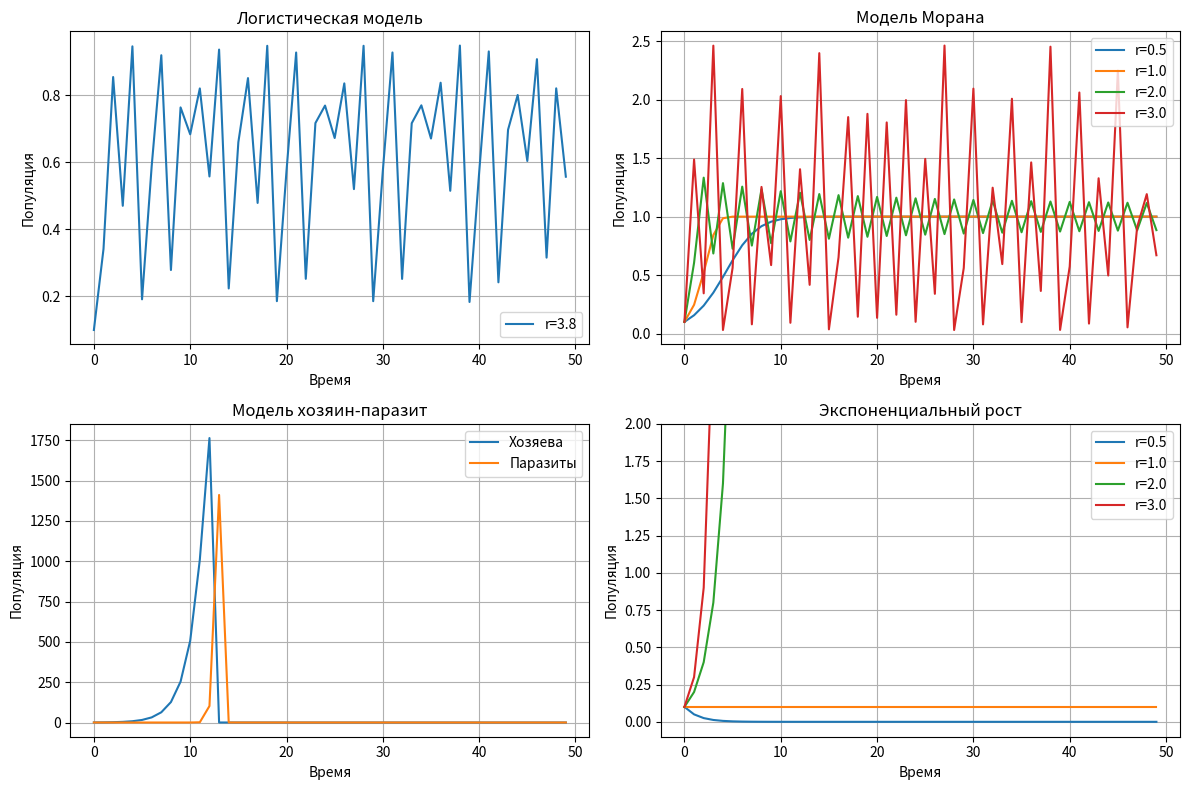

Write the Python code that produced this figure.
import math
import matplotlib.pyplot as plt

class PopulationModels:#Класс для исследования моделей роста популяции
    @staticmethod
    def exponential_growth(x0, r, n_steps=100):#Модель экспоненциального роста
        x = [0.0] * n_steps
        x[0] = x0
        
        for t in range(n_steps-1):
            x[t+1] = r * x[t]
            
        return x
    
    @staticmethod
    def logistic_model(x0, r, n_steps=100):#Логистическая модель
        x = [0.0] * n_steps
        x[0] = x0
        
        for t in range(n_steps-1):
            x[t+1] = r * x[t] * (1 - x[t])
            
        return x
    
    @staticmethod
    def moran_model(x0, r, n_steps=100):#Модель Морана
       
        x = [0.0] * n_steps
        x[0] = x0
        
        for t in range(n_steps-1):
            x[t+1] = x[t] * math.exp(r * (1 - x[t]))
            
        return x
    
    @staticmethod
    def host_parasite_model(x0, y0, a, b, c, n_steps=100):#Модель хозяин-паразит
        x = [0.0] * n_steps
        y = [0.0] * n_steps
        x[0] = x0
        y[0] = y0
        
        for t in range(n_steps-1):
            exp_term = math.exp(-a * y[t])
            x[t+1] = b * x[t] * exp_term
            y[t+1] = c * x[t] * (1 - exp_term)
            
        return x, y

def analyze_models():#Анализ моделей с простой визуализацией

    plt.figure(figsize=(12, 8))
    plt.subplot(2, 2, 1)
    r_values = [ 3.8, ]
    x0 = 0.1
    n_steps = 50
    
    for r in r_values:
        trajectory = PopulationModels.logistic_model(x0, r, n_steps)
        plt.plot(trajectory, label=f'r={r}')
    
    plt.title('Логистическая модель')
    plt.xlabel('Время')
    plt.ylabel('Популяция')
    plt.legend()
    plt.grid(True)
    
    ##########################################
    plt.subplot(2, 2, 2)
    r_values = [0.5, 1.0, 2.0, 3.0]
    
    for r in r_values:
        trajectory = PopulationModels.moran_model(x0, r, n_steps)
        plt.plot(trajectory, label=f'r={r}')
    
    plt.title('Модель Морана')
    plt.xlabel('Время')
    plt.ylabel('Популяция')
    plt.legend()
    plt.grid(True)
    
    ##############################################
    plt.subplot(2, 2, 3)
    a, b, c = 0.1, 2.0, 0.8
    x, y = PopulationModels.host_parasite_model(0.5, 0.1, a, b, c, n_steps)
    plt.plot(x, label='Хозяева')
    plt.plot(y, label='Паразиты')
    plt.title('Модель хозяин-паразит')
    plt.xlabel('Время')
    plt.ylabel('Популяция')
    plt.legend()
    plt.grid(True)
    
    #######################
    plt.subplot(2, 2, 4)
    r_values = [0.5, 1.0, 2.0, 3.0]
    
    for r in r_values:
        trajectory = PopulationModels.exponential_growth(x0, r, n_steps)
        plt.plot(trajectory, label=f'r={r}')
    
    plt.title('Экспоненциальный рост')
    plt.xlabel('Время')
    plt.ylabel('Популяция')
    plt.legend()
    plt.grid(True)
    plt.ylim(-0.1, 2.0)  # сделала более детальный масштаб
    
    plt.tight_layout()
    plt.show() 

def analyze_all_models():
    x0 = 0.1
    n_steps = 50
    print("\n" + "="*60)
    print("АНАЛИЗ ВСЕХ МОДЕЛЕЙ ПОПУЛЯЦИЙ")
    print("="*60)
 
    print("\n ЭКСПОНЕНЦИАЛЬНАЯ МОДЕЛЬ:")
    print("-" * 40)
    r_values = [0.5, 1.0, 2.0, 3.0]
    for r in r_values:
        trajectory = PopulationModels.exponential_growth(x0, r, n_steps)
        final_values = [round(x, 6) for x in trajectory[-10:]]
        unique_values = len(set(final_values))
        print(f"r = {r:.1f}: {unique_values} уникальных значений")
        if unique_values == 1:
            print(f"  Неподвижная точка: {final_values[0]}")
        else:
            print(f"  Изменение популяции")

  
    print("\n ЛОГИСТИЧЕСКАЯ МОДЕЛЬ :")
    print("-" * 40)
    r_values = [0.5, 1.0, 2.0, 3.0]
    for r in r_values:
        #  200 шагов
        x_temp = 0.5
        for _ in range(200):
            x_temp = r * x_temp * (1 - x_temp)
        

        final_values = []
        for _ in range(50):
            x_temp = r * x_temp * (1 - x_temp)
            final_values.append(round(x_temp, 6))
        
        unique_values = len(set(final_values))
        print(f"r = {r:.1f}: {unique_values} уникальных значений")
        if unique_values == 1:
            print(f"  Неподвижная точка: {final_values[0]}")
        elif unique_values == 2:
            print(f"  2-цикл: {list(set(final_values))}")
        else:
            print(f"  Сложное поведение ({unique_values} уникальных значений)")

    print("\n МОДЕЛЬ МОРАНА :")
    print("-" * 40)
    r_values = [0.5, 1.0, 2.0, 3.0]
    for r in r_values:
       
        x_temp = x0
        for _ in range(200):
            x_temp = x_temp * math.exp(r * (1 - x_temp))
        
   
        final_values = []
        for _ in range(50):
            x_temp = x_temp * math.exp(r * (1 - x_temp))
            final_values.append(round(x_temp, 6))
        
        unique_values = len(set(final_values))
        print(f"r = {r:.1f}: {unique_values} уникальных значений")
        if unique_values == 1:
            print(f"  Неподвижная точка: {final_values[0]}")
        elif unique_values == 2:
            print(f"  2-цикл: {list(set(final_values))}")
        else:
            print(f"  Сложное поведение ({unique_values} уникальных значений)")

   
    print("\n МОДЕЛЬ ХОЗЯИН-ПАРАЗИТ:")
    print("-" * 40)
    a, b, c = 0.1, 2.0, 0.8
    x, y = PopulationModels.host_parasite_model(0.5, 0.1, a, b, c, n_steps)
    
    final_x = [round(val, 6) for val in x[-10:]]
    unique_x = len(set(final_x))
    print(f"Хозяева: {unique_x} уникальных значений")
    if unique_x == 1:
        print(f"  Неподвижная точка: {final_x[0]}")
    elif unique_x == 2:
        print(f"  2-цикл: {list(set(final_x))}")
    else:
        print(f"  Сложное поведение ({unique_x} уникальных значений)")
    
    final_y = [round(val, 6) for val in y[-10:]]
    unique_y = len(set(final_y))
    print(f"Паразиты: {unique_y} уникальных значений")
    if unique_y == 1:
        print(f"  Неподвижная точка: {final_y[0]}")
    elif unique_y == 2:
        print(f"  2-цикл: {list(set(final_y))}")
    else:
        print(f"  Сложное поведение ({unique_y} уникальных значений)")

if __name__ == "__main__":
    try:
        import matplotlib.pyplot as plt
        print("Matplotlib доступен")
    except ImportError:
        print("Установите matplotlib: pip install matplotlib")
        exit()
    
   
    analyze_all_models()
    print("\n" + "="*60)
    analyze_models()